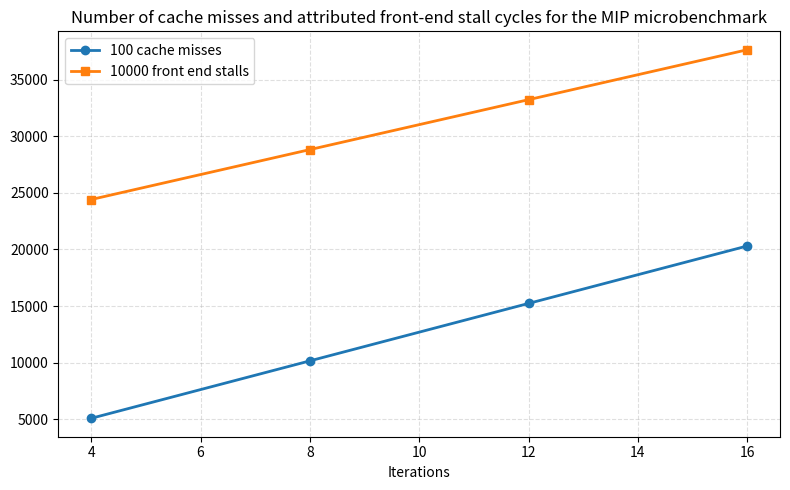

Write the Python code that produced this figure.
import numpy as np
import matplotlib.pyplot as plt

iter = np.array([4, 8, 12, 16])
cmiss = np.array([5077, 10153, 15229, 20305])
fe_stall = np.array([244132, 288244, 332357, 376470])


# Scale cache misses for easier comparison on a single y-axis.
cmiss_scaled = cmiss
fe_stall_scaled = fe_stall / 10

plt.figure(figsize=(8, 5))
plt.plot(
    iter, cmiss_scaled, marker="o", linestyle="-", linewidth=2, label="100 cache misses"
)
plt.plot(
    iter,
    fe_stall_scaled,
    marker="s",
    linestyle="-",
    linewidth=2,
    label="10000 front end stalls",
)

plt.xlabel("Iterations")
plt.title(
    "Number of cache misses and attributed front-end stall cycles for the MIP microbenchmark"
)
plt.grid(True, linestyle="--", alpha=0.4)
plt.legend()
plt.tight_layout()
plt.savefig("mip_iter_scaling")
